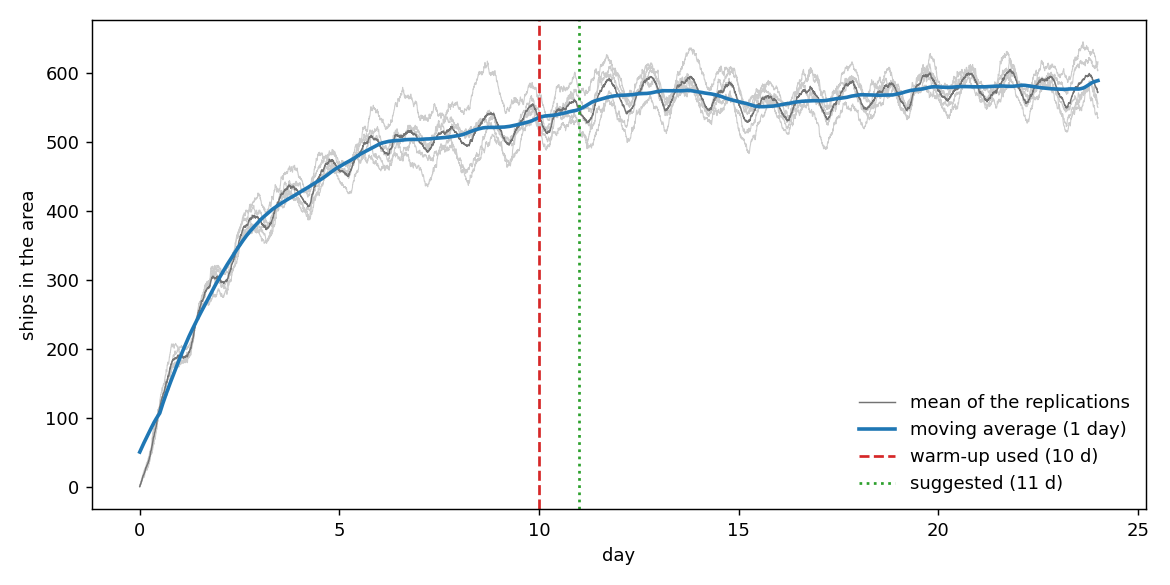

The data file committed next to this chart (first rows):
day, seed_1, seed_2, seed_3, seed_4, seed_5, mean, moving_average
0.0, 0, 0, 1, 1, 2, 0.8, 50.64
0.0035, 0, 0, 2, 1, 2, 1.0, 51.09
0.0069, 2, 1, 2, 2, 3, 2.0, 51.54
0.0104, 3, 2, 2, 3, 3, 2.6, 51.98
0.0139, 4, 3, 3, 3, 4, 3.4, 52.43
0.0174, 4, 3, 4, 3, 5, 3.8, 52.88
0.0208, 4, 3, 4, 5, 7, 4.6, 53.33
0.0243, 4, 4, 4, 5, 8, 5.0, 53.77
0.0278, 4, 4, 5, 5, 8, 5.2, 54.21
0.0312, 4, 4, 7, 6, 8, 5.8, 54.66
0.0347, 6, 5, 7, 6, 8, 6.4, 55.11
0.0382, 6, 7, 7, 7, 9, 7.2, 55.56
0.0417, 6, 9, 7, 8, 11, 8.2, 56.01
0.0451, 7, 9, 7, 8, 11, 8.4, 56.46
0.0486, 8, 10, 8, 9, 12, 9.4, 56.9
0.0521, 9, 10, 8, 9, 12, 9.6, 57.35
0.0556, 10, 12, 9, 9, 12, 10.4, 57.79
0.059, 10, 13, 9, 10, 14, 11.2, 58.23
0.0625, 10, 13, 11, 10, 15, 11.8, 58.67
0.066, 10, 13, 12, 10, 16, 12.2, 59.11
0.0694, 11, 14, 14, 12, 16, 13.4, 59.54
0.0729, 13, 14, 15, 12, 16, 14.0, 59.97
0.0764, 14, 14, 16, 13, 17, 14.8, 60.41
0.0799, 14, 15, 17, 14, 17, 15.4, 60.84
0.0833, 14, 15, 17, 16, 19, 16.2, 61.27
0.0868, 14, 15, 17, 16, 20, 16.4, 61.71
0.0903, 14, 15, 18, 16, 21, 16.8, 62.15
0.0938, 14, 15, 19, 16, 21, 17.0, 62.58
0.0972, 14, 17, 20, 17, 22, 18.0, 63.0
0.1007, 14, 17, 21, 17, 22, 18.2, 63.42
0.1042, 14, 17, 21, 17, 23, 18.4, 63.84
0.1076, 14, 18, 21, 19, 24, 19.2, 64.26
0.1111, 14, 19, 21, 19, 24, 19.4, 64.68
0.1146, 14, 20, 22, 19, 25, 20.0, 65.09
0.1181, 15, 20, 22, 19, 25, 20.2, 65.51
0.1215, 16, 21, 22, 21, 25, 21.0, 65.93
0.125, 18, 22, 22, 21, 27, 22.0, 66.35
0.1285, 19, 22, 22, 21, 27, 22.2, 66.76
0.1319, 21, 23, 22, 21, 27, 22.8, 67.18
0.1354, 23, 24, 22, 23, 27, 23.8, 67.6
0.1389, 25, 26, 22, 23, 28, 24.8, 68.02
0.1424, 25, 26, 23, 25, 28, 25.4, 68.44
0.1458, 25, 26, 23, 26, 28, 25.6, 68.85
0.1493, 27, 26, 26, 27, 28, 26.8, 69.26
0.1528, 27, 29, 27, 27, 30, 28.0, 69.68
0.1562, 28, 28, 27, 27, 30, 28.0, 70.11
0.1597, 28, 28, 27, 27, 32, 28.4, 70.54
0.1632, 28, 29, 28, 27, 33, 29.0, 70.96
0.1667, 26, 29, 29, 27, 34, 29.0, 71.39
0.1701, 25, 29, 31, 29, 34, 29.6, 71.8
0.1736, 25, 29, 31, 33, 35, 30.6, 72.21
0.1771, 24, 28, 31, 35, 35, 30.6, 72.61
0.1806, 24, 28, 32, 35, 35, 30.8, 73.02
0.184, 27, 29, 34, 35, 35, 32.0, 73.42
0.1875, 26, 30, 35, 35, 35, 32.2, 73.83
0.191, 27, 30, 35, 35, 37, 32.8, 74.24
0.1944, 27, 30, 36, 36, 37, 33.2, 74.64
0.1979, 28, 31, 36, 36, 36, 33.4, 75.06
0.2014, 28, 31, 37, 36, 37, 33.8, 75.47
0.2049, 28, 31, 37, 37, 37, 34.0, 75.88
... 6,852 more rows
